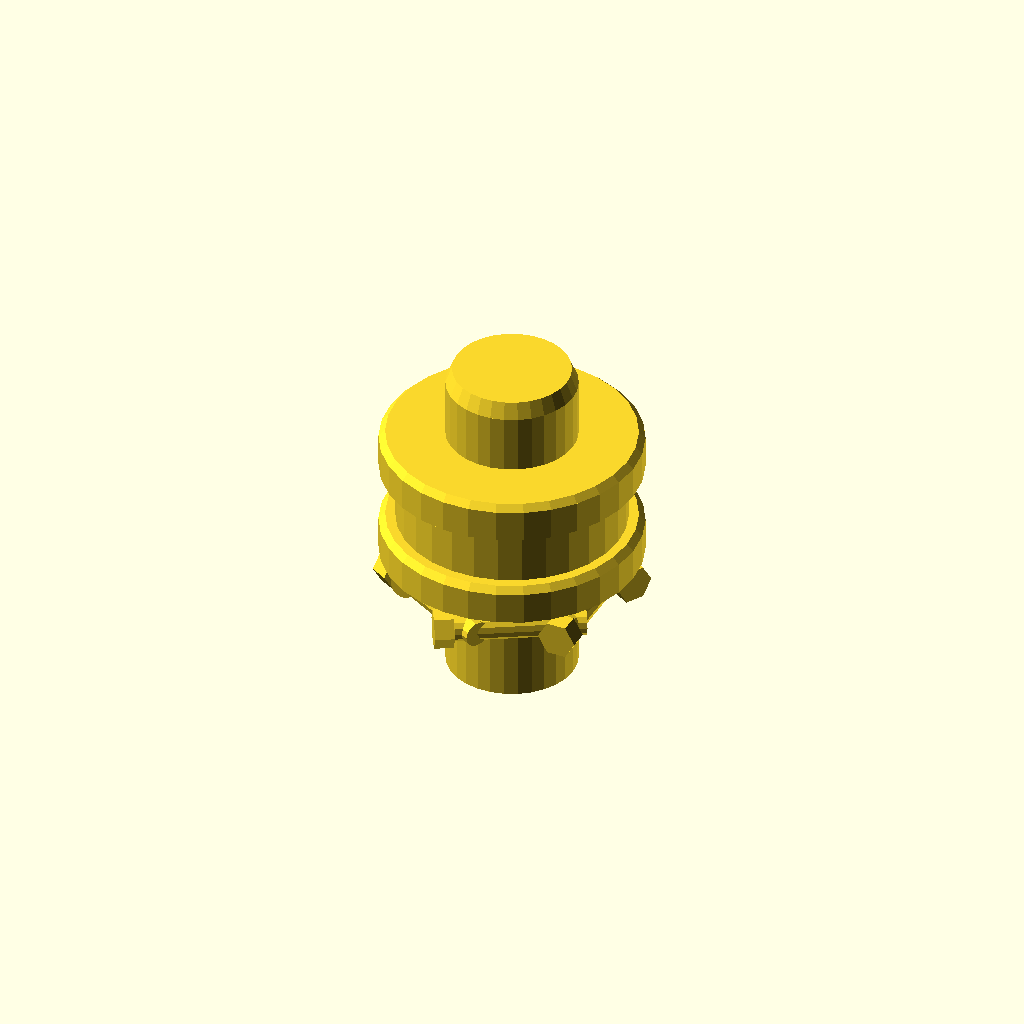
Cell 1: the model at its default parameters.
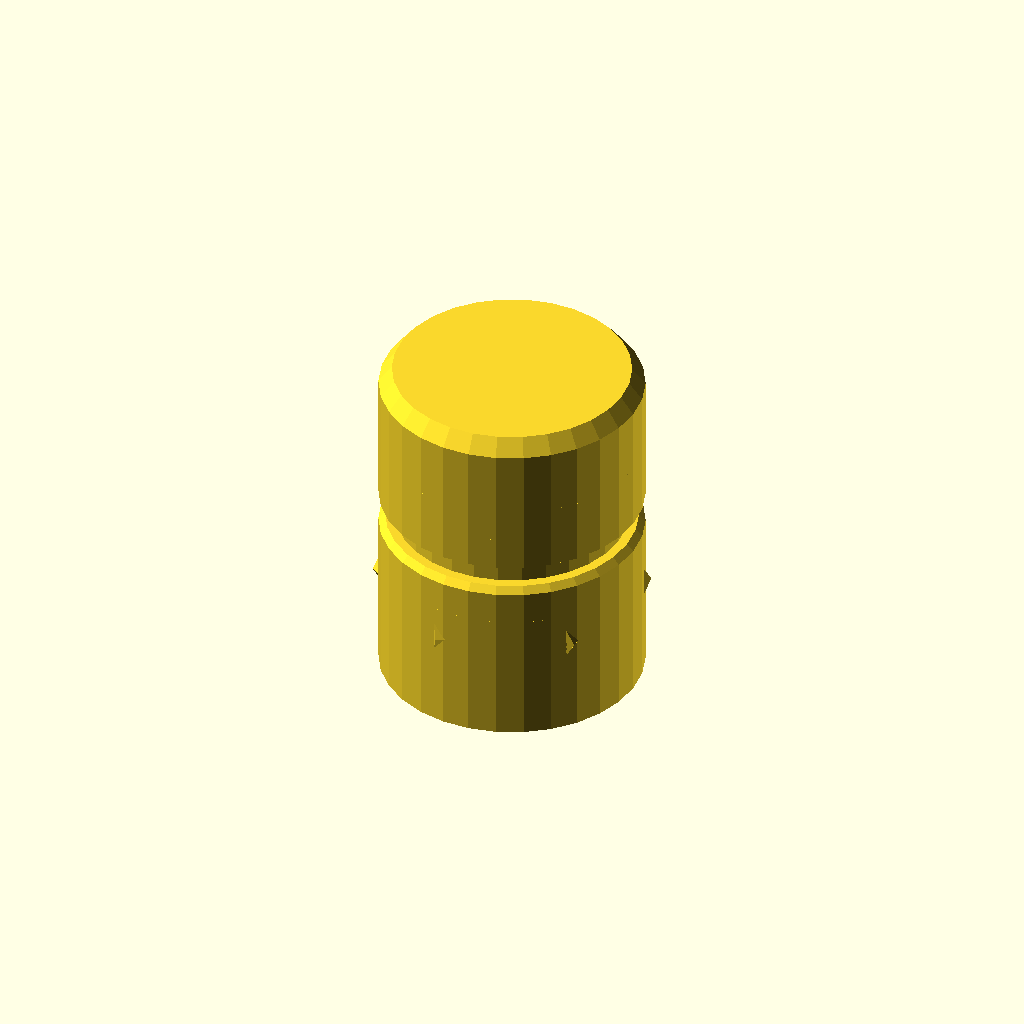
Cell 2: shaft_hub_diameter = 80 (everything else at default).
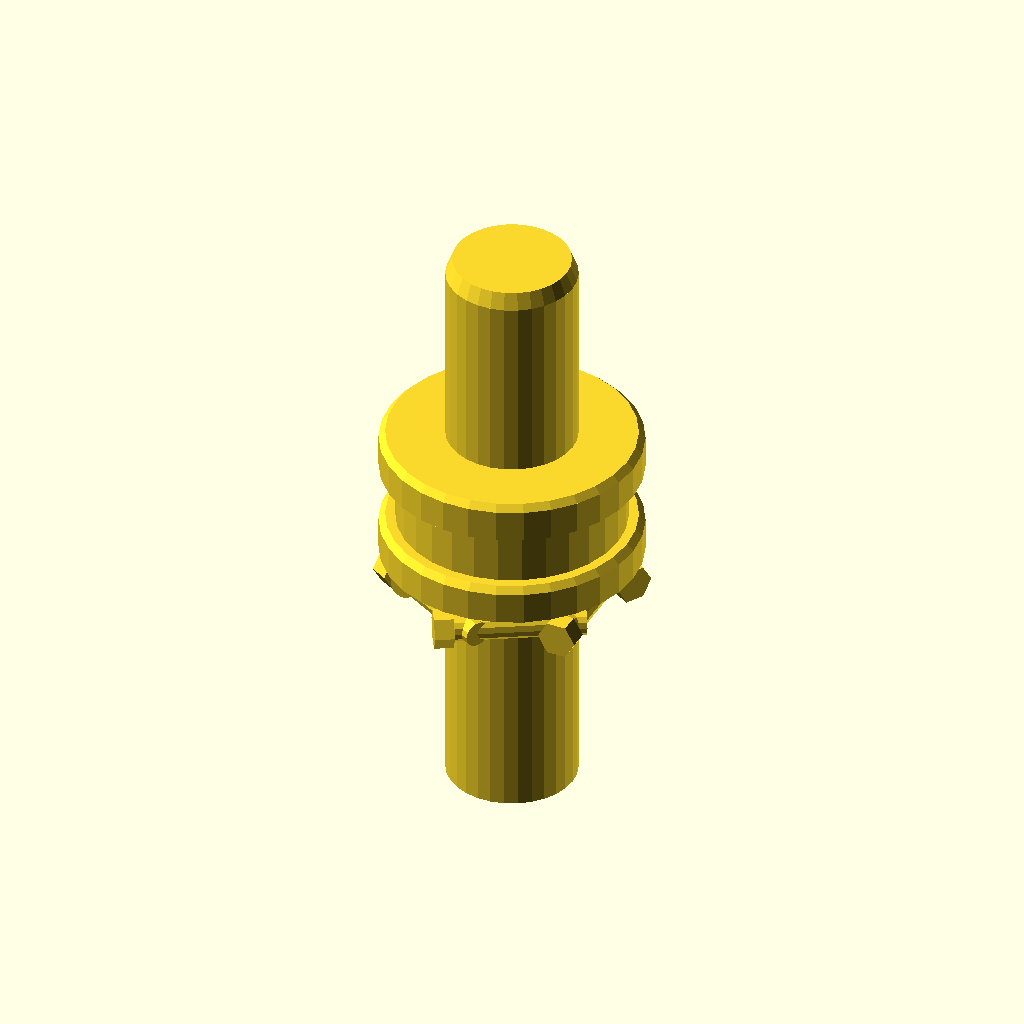
Cell 3 — shaft_hub_length set to 80, the other parameters unchanged.
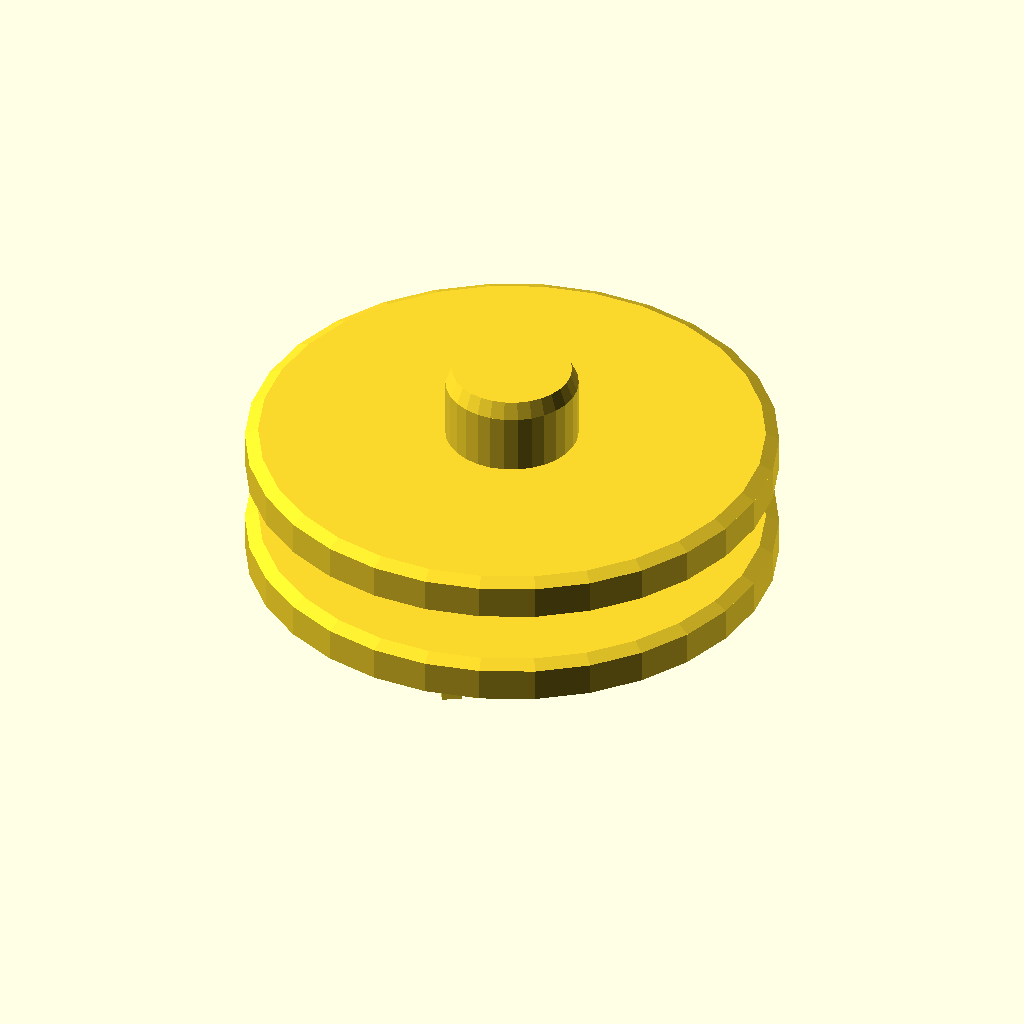
Cell 4: the same model with flange_diameter = 160.
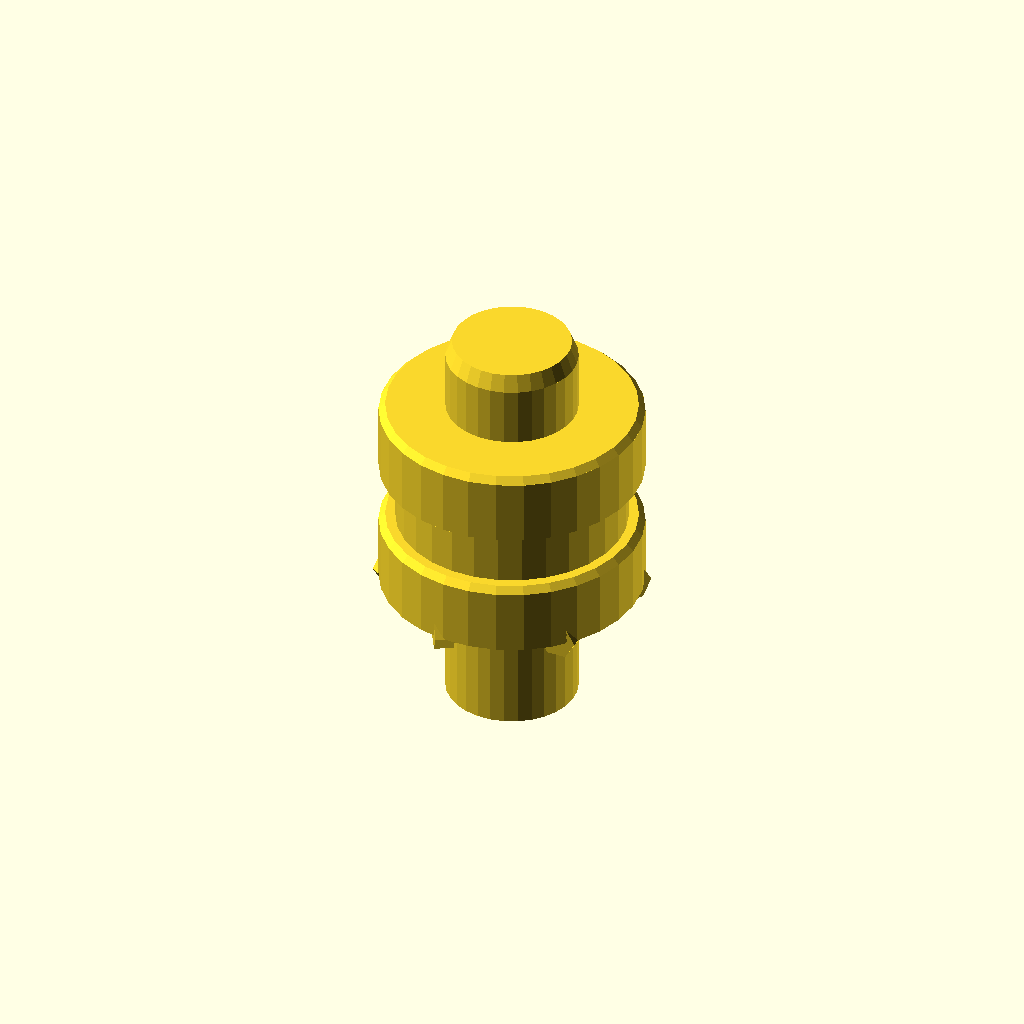
Cell 5: flange_thickness = 20 (everything else at default).
One fixed orthographic camera (rotation 55°, 0°, 25°; colour scheme Cornfield) for every cell.
The OpenSCAD source (2025-02-24/folder_obj36_2025-02-24_10-19-26/output_2/scad_file_2025-02-24_10-22-23.scad):

// Parameters
shaft_hub_diameter = 40;
shaft_hub_length = 40;
shaft_hole_diameter = 20;
flange_diameter = 80;
flange_thickness = 10; // Reduced thickness for better accuracy
bolt_hole_diameter = 8;
bolt_count = 6;
bolt_length = 40; // Extended bolts for proper protrusion
bolt_diameter = 8;
nut_diameter = 12;
nut_thickness = 6;
spacer_diameter = 70;
spacer_thickness = 20; // Adjusted thickness for better separation

// Function to create a shaft hub with refined curvature
module shaft_hub() {
    difference() {
        union() {
            cylinder(d=shaft_hub_diameter, h=shaft_hub_length, center=true);
            translate([0, 0, shaft_hub_length/2])
                cylinder(d1=shaft_hub_diameter, d2=shaft_hub_diameter * 0.9, h=5, center=false);
        }
        cylinder(d=shaft_hole_diameter, h=shaft_hub_length + 2, center=true);
    }
}

// Function to create a refined flange plate
module flange_plate() {
    difference() {
        union() {
            cylinder(d=flange_diameter, h=flange_thickness, center=true);
            translate([0, 0, flange_thickness/2])
                cylinder(d1=flange_diameter, d2=flange_diameter * 0.95, h=2, center=false);
        }
        cylinder(d=shaft_hole_diameter, h=flange_thickness + 2, center=true);
        for (i = [0:bolt_count-1]) {
            angle = i * 360 / bolt_count;
            translate([flange_diameter/3 * cos(angle), flange_diameter/3 * sin(angle), 0])
                cylinder(d=bolt_hole_diameter, h=flange_thickness + 2, center=true);
        }
    }
}

// Function to create a distinct spacer element
module spacer_element() {
    difference() {
        cylinder(d=spacer_diameter, h=spacer_thickness, center=true);
        cylinder(d=shaft_hole_diameter, h=spacer_thickness + 2, center=true);
        for (i = [0:bolt_count-1]) {
            angle = i * 360 / bolt_count;
            translate([flange_diameter/3 * cos(angle), flange_diameter/3 * sin(angle), 0])
                cylinder(d=bolt_hole_diameter, h=spacer_thickness + 2, center=true);
        }
    }
}

// Function to create a bolt with a hexagonal head
module bolt() {
    union() {
        cylinder(d=bolt_diameter, h=bolt_length, center=true);
        translate([0, 0, bolt_length/2])
            cylinder(d=nut_diameter, h=nut_thickness, center=false, $fn=6);
    }
}

// Function to create a hexagonal nut
module nut() {
    cylinder(d=nut_diameter, h=nut_thickness, center=true, $fn=6);
}

// Assembly
module coupling() {
    translate([0, 0, -shaft_hub_length/2 - flange_thickness])
        shaft_hub();
    
    translate([0, 0, shaft_hub_length/2 + flange_thickness])
        shaft_hub();
    
    translate([0, 0, -flange_thickness/2])
        flange_plate();
    
    translate([0, 0, flange_thickness/2 + spacer_thickness])
        flange_plate();
    
    translate([0, 0, spacer_thickness/2])
        spacer_element();
    
    for (i = [0:bolt_count-1]) {
        angle = i * 360 / bolt_count;
        translate([flange_diameter/3 * cos(angle), flange_diameter/3 * sin(angle), -bolt_length/2])
            rotate([90, 0, angle])
                bolt();
        
        translate([flange_diameter/3 * cos(angle), flange_diameter/3 * sin(angle), bolt_length/2])
            rotate([90, 0, angle])
                nut();
    }
}

// Render the coupling
coupling();
Customizer parameters (derived from the source; name, type, default, range or options):
shaft_hub_diameter: number, default 40
shaft_hub_length: number, default 40
shaft_hole_diameter: number, default 20
flange_diameter: number, default 80
flange_thickness: number, default 10
bolt_hole_diameter: number, default 8
bolt_count: number, default 6
bolt_length: number, default 40
bolt_diameter: number, default 8
nut_diameter: number, default 12
nut_thickness: number, default 6
spacer_diameter: number, default 70
spacer_thickness: number, default 20
